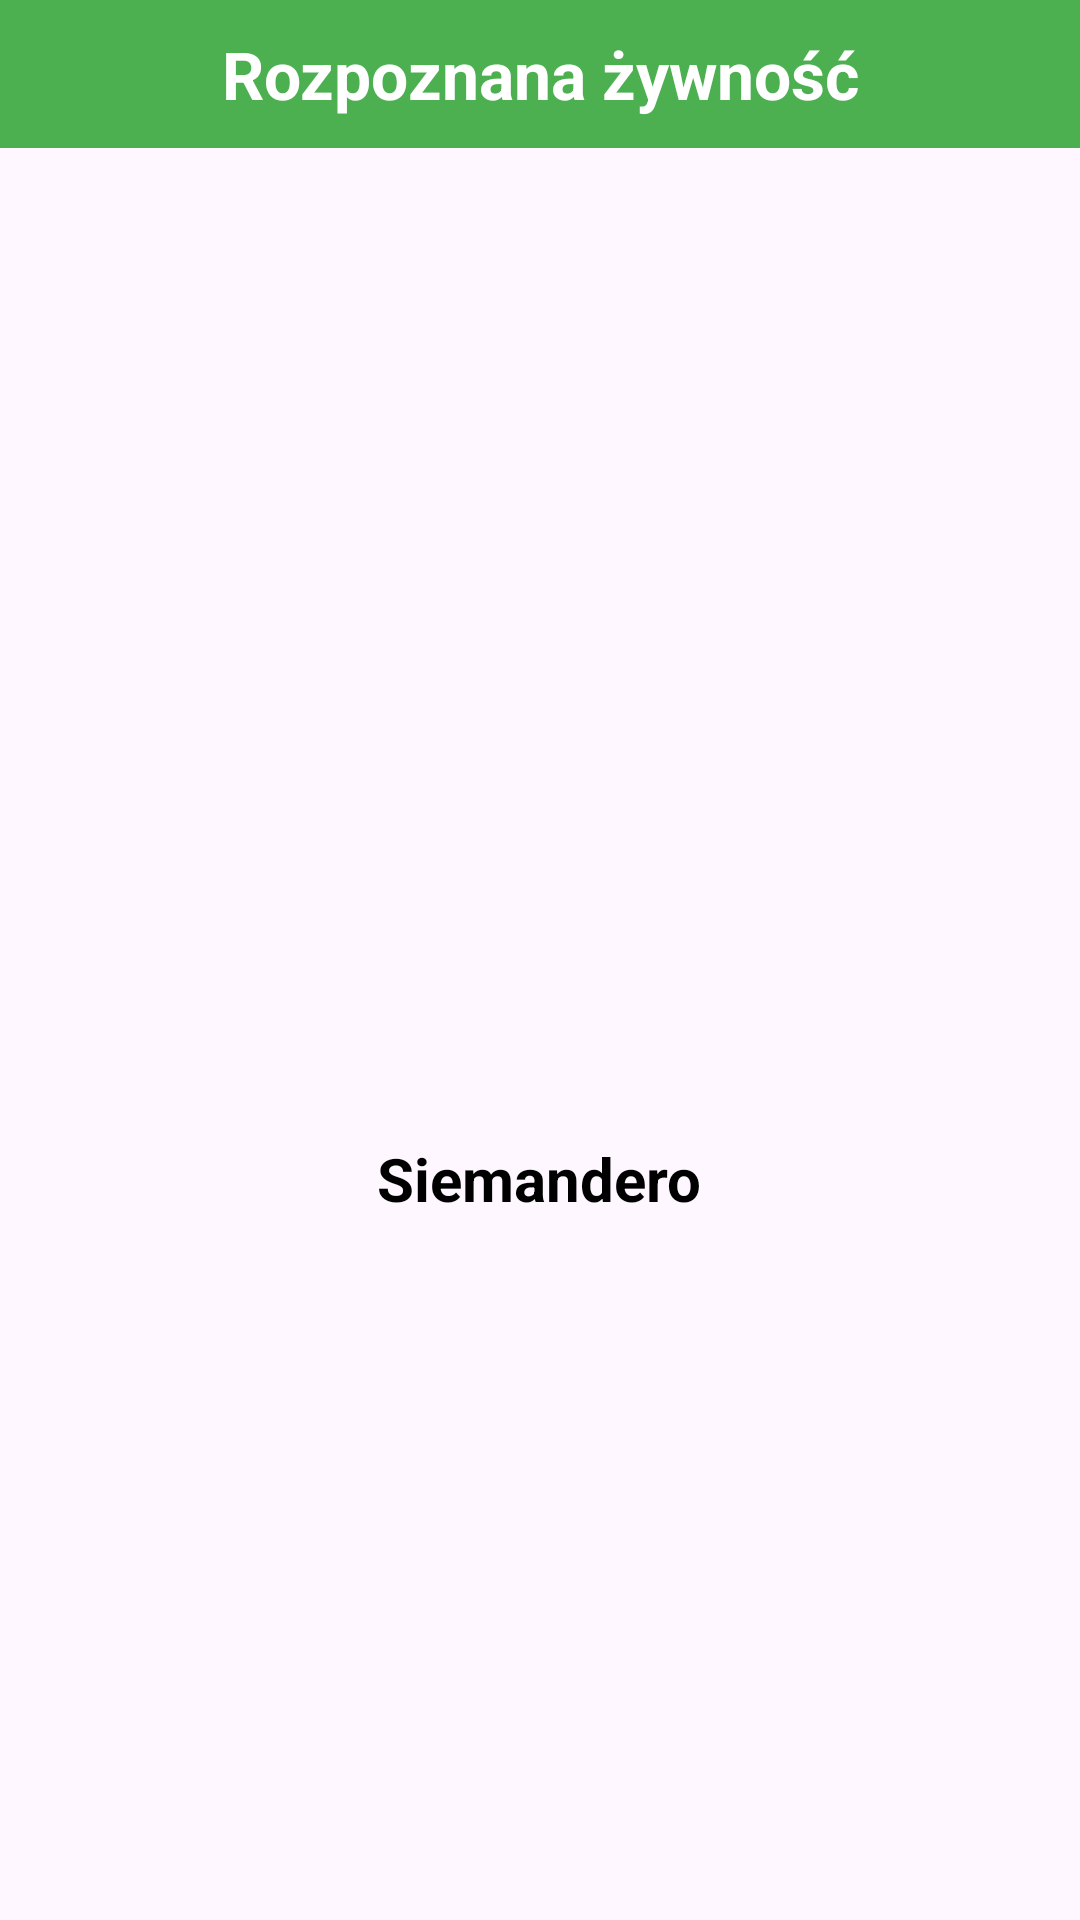

Produce the Android XML layout that renders to this screen, including the resource entries it uses.
<!-- AndroidManifest.xml: application theme Theme.PierwszaWersjaApki -->
<!-- res/layout/fragment_aparat_result.xml -->
<?xml version="1.0" encoding="utf-8"?>
<FrameLayout xmlns:android="http://schemas.android.com/apk/res/android"
    xmlns:tools="http://schemas.android.com/tools"
    android:layout_width="match_parent"
    android:layout_height="match_parent"
    tools:context=".AparatResultFragment">

    <LinearLayout
        android:layout_width="match_parent"
        android:layout_height="match_parent"
        android:orientation="vertical">

        
        <LinearLayout
            android:id="@+id/ll_aparat_nagłówek"
            android:layout_width="match_parent"
            android:layout_height="wrap_content"
            android:background="@color/green"
            android:orientation="horizontal"
            android:padding="10dp">

            <TextView
                android:layout_width="match_parent"
                android:layout_height="wrap_content"
                android:layout_gravity="center"
                android:gravity="center"
                android:text="Rozpoznana żywność"
                android:textColor="@color/white"
                android:textSize="22sp"
                android:textStyle="bold" />
        </LinearLayout>

        <ImageView
            android:id="@+id/iv_aparat_result"
            android:layout_width="match_parent"
            android:layout_height="300dp"
            android:src="@drawable/ic_flashlight_on"
            android:layout_margin="15dp"/>

        <LinearLayout
            android:layout_width="match_parent"
            android:layout_height="wrap_content"
            android:orientation="vertical">

            <TextView
                android:id="@+id/tv_aparat_result"
                android:layout_gravity="center"
                android:textAlignment="center"
                android:layout_width="wrap_content"
                android:layout_height="wrap_content"
                android:text="Siemandero"
                android:textSize="20sp"
                android:textStyle="bold"
                android:textColor="@color/black"/>

        </LinearLayout>


    </LinearLayout>


</FrameLayout>
<!-- resources referenced by this layout -->
<resources>
  <color name="black">#FF000000</color>
  <color name="green">#4CAF50</color>
  <color name="white">#FFFFFFFF</color>
  <style name="Theme.PierwszaWersjaApki" parent="Base.Theme.PierwszaWersjaApki" />
  <style name="Base.Theme.PierwszaWersjaApki" parent="Theme.Material3.DayNight.NoActionBar">
          
          
      </style>
</resources>
